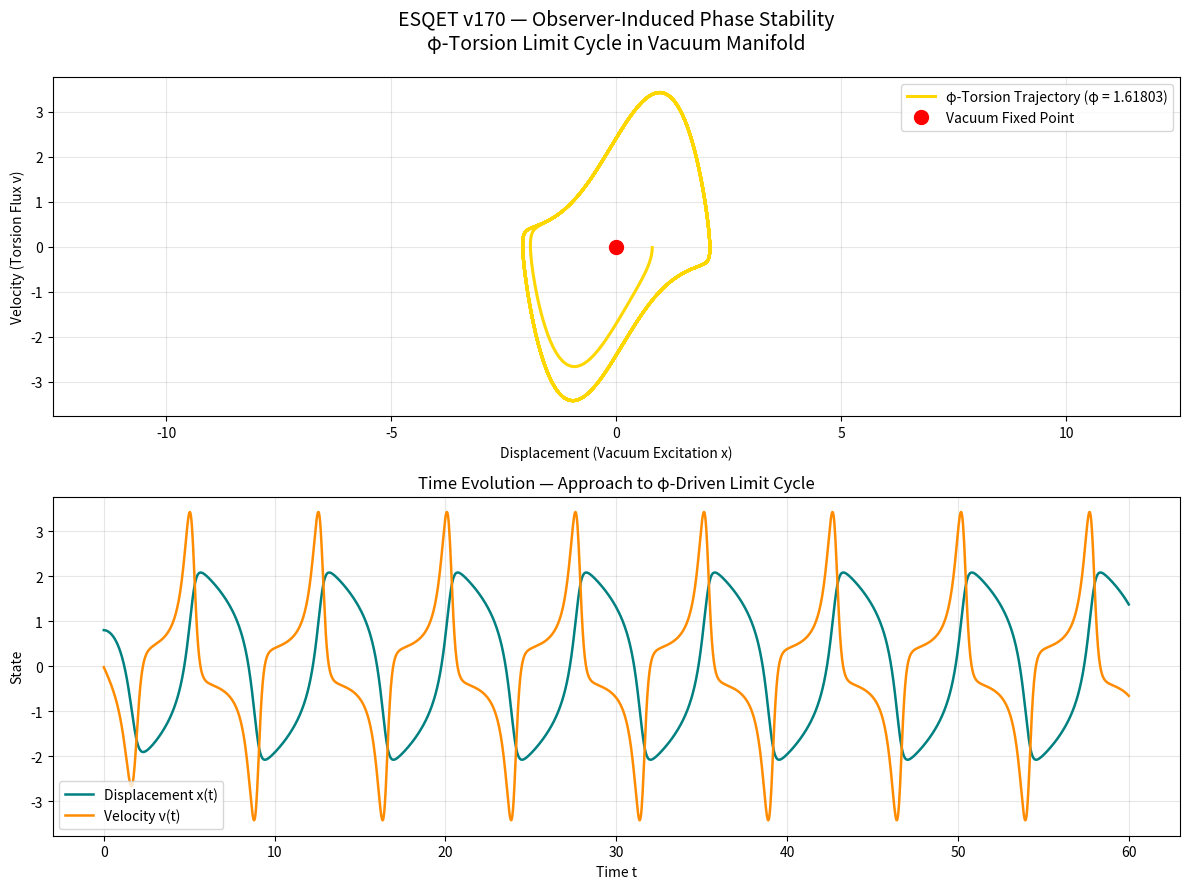

Write the Python code that produced this figure. (Note: this script raises an exception after producing the figure.)
#!/usr/bin/env python3
"""
ESQET Motion Observer v170
Non-Linear Adaptive Dynamics in φ-Torsion Vacuum
Observer-Induced Phase Stability Simulator
"""

import numpy as np
import matplotlib.pyplot as plt

def esqet_dynamics(state, t, phi):
    """φ-torsion modified Van der Pol oscillator"""
    x, v = state
    dxdt = v
    # φ-scaled nonlinear damping → limit cycle
    dvdt = -x + phi * (1 - x**2) * v
    return [dxdt, dvdt]


# ========================== ESQET v170 Parameters ==========================
phi = (1 + np.sqrt(5)) / 2
print(f"φ = {phi:.8f}")

time = np.linspace(0, 60, 2000)
dt = time[1] - time[0]

# Initial vacuum excitation
state = [0.8, 0.0]
history = []

for t in time:
    d = esqet_dynamics(state, t, phi)
    state = [state[0] + d[0]*dt, state[1] + d[1]*dt]
    history.append(state)

history = np.array(history)

# ========================== Visualization ==========================
plt.figure(figsize=(12, 9))

# Phase portrait
plt.subplot(2, 1, 1)
plt.plot(history[:, 0], history[:, 1], 'gold', linewidth=2.2, 
         label=f'φ-Torsion Trajectory (φ = {phi:.5f})')
plt.plot(0, 0, 'ro', markersize=10, label='Vacuum Fixed Point')
plt.title("ESQET v170 — Observer-Induced Phase Stability\nφ-Torsion Limit Cycle in Vacuum Manifold", 
          fontsize=14, pad=20)
plt.xlabel("Displacement (Vacuum Excitation x)")
plt.ylabel("Velocity (Torsion Flux v)")
plt.legend()
plt.grid(True, alpha=0.3)
plt.axis('equal')

# Time evolution
plt.subplot(2, 1, 2)
plt.plot(time, history[:, 0], 'teal', linewidth=1.8, label='Displacement x(t)')
plt.plot(time, history[:, 1], 'darkorange', linewidth=1.8, label='Velocity v(t)')
plt.title("Time Evolution — Approach to φ-Driven Limit Cycle")
plt.xlabel("Time t")
plt.ylabel("State")
plt.legend()
plt.grid(True, alpha=0.3)

plt.tight_layout()
plt.savefig('simulations/vacuum_motion_phi_torsion.png', dpi=300, bbox_inches='tight')
plt.show()

print("\n✓ ESQET Motion Observer simulation completed")
print(f"   • φ-limit cycle stabilized after t ≈ {time[-1]:.1f}")
print(f"   • Plot saved: simulations/vacuum_motion_phi_torsion.png")
print(f"   • Final amplitude ≈ {np.max(np.abs(history[:,0])):.4f}")
